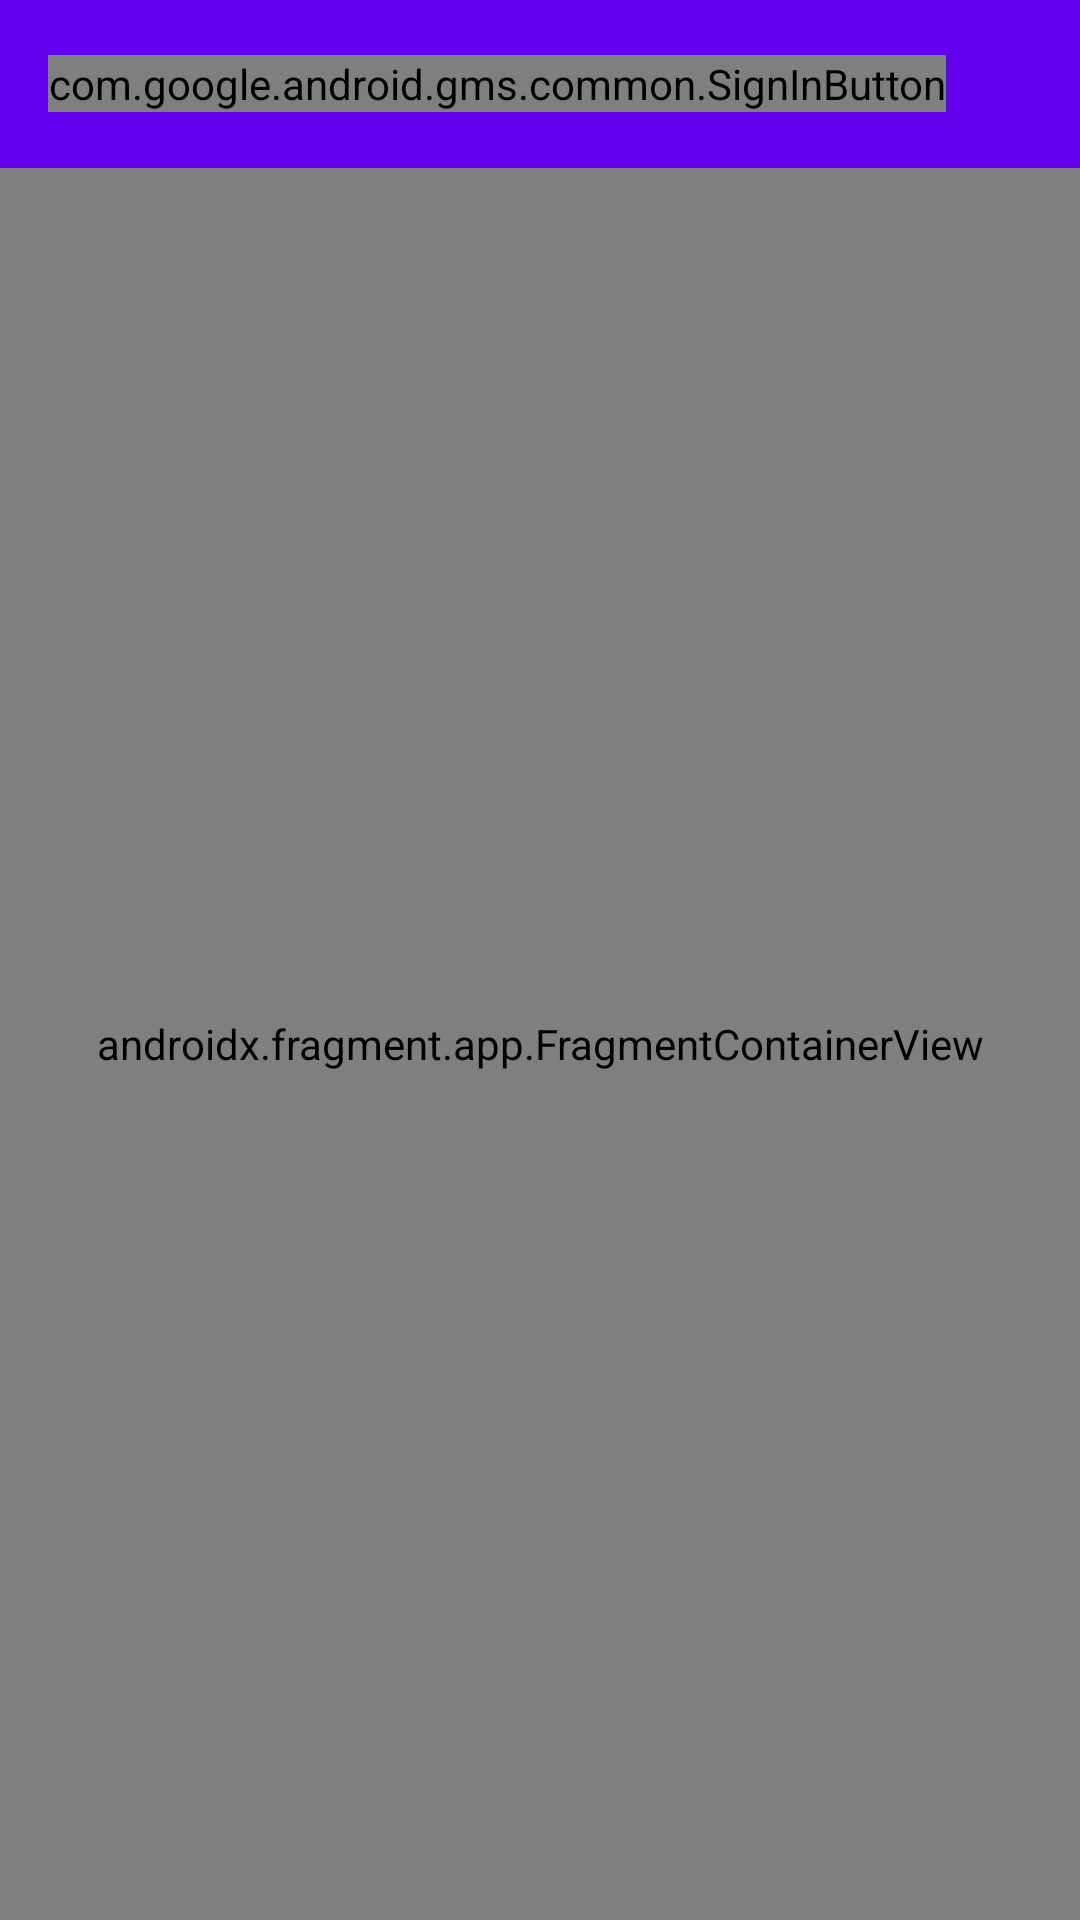

Layout XML and referenced resources for this Android screen:
<!-- AndroidManifest.xml: application theme Theme.MobilePaint -->
<!-- res/layout/activity_main.xml -->
<?xml version="1.0" encoding="utf-8"?>
<androidx.constraintlayout.motion.widget.MotionLayout xmlns:android="http://schemas.android.com/apk/res/android"
    xmlns:app="http://schemas.android.com/apk/res-auto"
    xmlns:tools="http://schemas.android.com/tools"
    android:layout_width="match_parent"
    android:layout_height="match_parent"
    tools:context=".MainActivity"
    app:layoutDescription="@xml/activity_main_scene">

    <androidx.appcompat.widget.Toolbar
        android:id="@+id/toolbar"
        android:layout_width="match_parent"
        android:layout_height="wrap_content"
        android:background="?colorPrimary"
        android:minHeight="?attr/actionBarSize"
        app:titleTextColor="@color/white"
        android:theme="@style/toolbarTheme"
        app:layout_constraintTop_toTopOf="parent">

        <com.google.android.gms.common.SignInButton
            android:id="@+id/btnGoogleSignIn"
            android:layout_width="wrap_content"
            android:layout_height="wrap_content" />

        <com.google.android.material.imageview.ShapeableImageView
            android:id="@+id/profileAvatar"
            android:layout_width="40dp"
            android:layout_height="40dp"
            android:layout_marginStart="16dp"
            android:scaleType="centerCrop"
            android:visibility="gone"
            app:shapeAppearanceOverlay="@style/circleImageView"
            tools:src="@tools:sample/avatars"
            tools:visibility="visible" />

        <TextView
            android:id="@+id/profileName"
            android:layout_width="wrap_content"
            android:layout_height="wrap_content"
            android:paddingHorizontal="8dp"
            android:textColor="@color/white"
            android:visibility="gone"
            tools:text="Alexander Kulakov\nalexkulakov01@gmail.com"
            tools:visibility="visible" />

    </androidx.appcompat.widget.Toolbar>

    <androidx.fragment.app.FragmentContainerView
        android:id="@+id/fragmentContainerView"
        android:name="androidx.navigation.fragment.NavHostFragment"
        android:layout_width="match_parent"
        android:layout_height="0dp"
        app:defaultNavHost="true"
        app:layout_constraintBottom_toBottomOf="parent"
        app:layout_constraintTop_toBottomOf="@id/toolbar"
        app:navGraph="@navigation/nav_graph"
        tools:layout="@layout/fragment_dashboard" />

</androidx.constraintlayout.motion.widget.MotionLayout>
<!-- res/layout/fragment_dashboard.xml (included above) -->
<?xml version="1.0" encoding="utf-8"?>
<androidx.constraintlayout.widget.ConstraintLayout xmlns:android="http://schemas.android.com/apk/res/android"
    xmlns:app="http://schemas.android.com/apk/res-auto"
    xmlns:tools="http://schemas.android.com/tools"
    android:layout_width="match_parent"
    android:layout_height="match_parent">

    <androidx.recyclerview.widget.RecyclerView
        android:id="@+id/rvMyImages"
        android:layout_width="match_parent"
        android:layout_height="match_parent"
        app:layoutManager="androidx.recyclerview.widget.GridLayoutManager"
        app:spanCount="2"
        tools:listitem="@layout/item_my_image" />

    <androidx.appcompat.widget.LinearLayoutCompat
        android:id="@+id/llEmptyList"
        android:layout_width="wrap_content"
        android:layout_height="wrap_content"
        android:gravity="center"
        android:orientation="vertical"
        app:layout_constraintBottom_toBottomOf="parent"
        app:layout_constraintEnd_toEndOf="parent"
        app:layout_constraintStart_toStartOf="parent"
        app:layout_constraintTop_toTopOf="parent">

        <androidx.appcompat.widget.AppCompatImageView
            android:layout_width="wrap_content"
            android:layout_height="wrap_content"
            android:src="@drawable/box" />

        <TextView
            android:layout_width="wrap_content"
            android:layout_height="wrap_content"
            android:layout_marginTop="10dp"
            android:text="@string/no_images_are_found"
            android:textColor="@color/black"
            android:textSize="20sp" />

    </androidx.appcompat.widget.LinearLayoutCompat>

    <ProgressBar
        android:id="@+id/progressBar"
        android:layout_width="wrap_content"
        android:layout_height="wrap_content"
        app:layout_constraintBottom_toBottomOf="parent"
        app:layout_constraintEnd_toEndOf="parent"
        app:layout_constraintStart_toStartOf="parent"
        app:layout_constraintTop_toTopOf="parent" />

    <com.google.android.material.floatingactionbutton.FloatingActionButton
        android:id="@+id/btnAddCanvas"
        android:layout_width="wrap_content"
        android:layout_height="wrap_content"
        android:layout_margin="16dp"
        android:contentDescription="@string/new_canvas"
        android:src="@drawable/ic_add"
        app:layout_constraintBottom_toBottomOf="parent"
        app:layout_constraintEnd_toEndOf="parent"
        app:tint="@color/white" />

</androidx.constraintlayout.widget.ConstraintLayout>
<!-- res/layout/item_my_image.xml (included above) -->
<?xml version="1.0" encoding="utf-8"?>
<com.example.mobilepaint.drawing_view.SquareCardView xmlns:android="http://schemas.android.com/apk/res/android"
    xmlns:app="http://schemas.android.com/apk/res-auto"
    xmlns:tools="http://schemas.android.com/tools"
    android:layout_width="match_parent"
    android:layout_height="wrap_content"
    android:layout_margin="10dp"
    android:background="?attr/selectableItemBackground">

    <androidx.constraintlayout.widget.ConstraintLayout
        android:layout_width="match_parent"
        android:layout_height="match_parent"
        android:orientation="vertical">

        <androidx.appcompat.widget.AppCompatImageView
            android:id="@+id/preview"
            android:layout_width="match_parent"
            android:layout_height="0dp"
            android:scaleType="centerInside"
            app:layout_constraintBottom_toTopOf="@id/title"
            app:layout_constraintTop_toTopOf="parent"
            tools:background="@color/grey" />

        <androidx.appcompat.widget.AppCompatImageView
            android:id="@+id/ivCloud"
            android:layout_width="wrap_content"
            android:layout_height="wrap_content"
            android:layout_margin="10dp"
            android:visibility="gone"
            app:layout_constraintTop_toTopOf="parent"
            app:layout_constraintStart_toStartOf="parent"
            android:src="@drawable/ic_cloud" />

        <androidx.appcompat.widget.AppCompatImageView
            android:id="@+id/ivOptions"
            android:layout_width="wrap_content"
            android:layout_height="wrap_content"
            android:padding="4dp"
            app:layout_constraintTop_toTopOf="parent"
            app:layout_constraintEnd_toEndOf="parent"
            android:src="@drawable/baseline_more_vert_24" />

        <TextView
            android:id="@+id/title"
            android:layout_width="match_parent"
            android:layout_height="wrap_content"
            android:layout_gravity="center"
            android:gravity="center"
            android:padding="10dp"
            android:textColor="@color/black"
            android:textSize="16sp"
            app:layout_constraintBottom_toBottomOf="parent"
            tools:text="ABC" />

    </androidx.constraintlayout.widget.ConstraintLayout>

</com.example.mobilepaint.drawing_view.SquareCardView>
<!-- resources referenced by this layout -->
<resources>
  <color name="black">#FF000000</color>
  <color name="grey">#BCBCBC</color>
  <color name="white">#FFFFFFFF</color>
  <!-- drawable ic_cloud (drawable) -->
  <vector android:height="24dp" android:viewportHeight="960"
      android:viewportWidth="960" android:width="24dp" xmlns:android="http://schemas.android.com/apk/res/android">
      <path android:fillColor="#FF000000" android:pathData="M251,800q-88,0 -149.5,-61.5T40,589q0,-78 50,-137t127,-71q20,-97 94,-158.5T482,161q112,0 189,81.5T748,438v24q72,-2 122,46.5T920,631q0,69 -50,119t-119,50L251,800ZM251,740h500q45,0 77,-32t32,-77q0,-45 -32,-77t-77,-32h-63v-84q0,-91 -61,-154t-149,-63q-88,0 -149.5,63T267,438h-19q-62,0 -105,43.5T100,589q0,63 44,107t107,44ZM480,480Z"/>
  </vector>
  <string name="new_canvas">New canvas</string>
  <string name="no_images_are_found">No images are found</string>
  <style name="toolbarTheme" parent="Theme.MobilePaint">
          <item name="colorControlNormal">@color/white</item>
          <item name="android:editTextColor">@color/white</item>
          <item name="android:textColorHint">@color/white</item>
      </style>
  <style name="Theme.MobilePaint" parent="Theme.MaterialComponents.DayNight.NoActionBar">
          
          <item name="colorPrimary">@color/purple_500</item>
          <item name="colorPrimaryVariant">@color/purple_700</item>
          <item name="colorOnPrimary">@color/white</item>
  
          
          <item name="colorSecondary">@color/teal_200</item>
          <item name="colorSecondaryVariant">@color/teal_700</item>
          <item name="colorOnSecondary">@color/black</item>
          
          <item name="android:statusBarColor">?attr/colorPrimaryVariant</item>
          
      </style>
  <color name="purple_500">#FF6200EE</color>
  <color name="purple_700">#FF3700B3</color>
  <color name="teal_200">#FF03DAC5</color>
  <color name="teal_700">#FF018786</color>
</resources>
